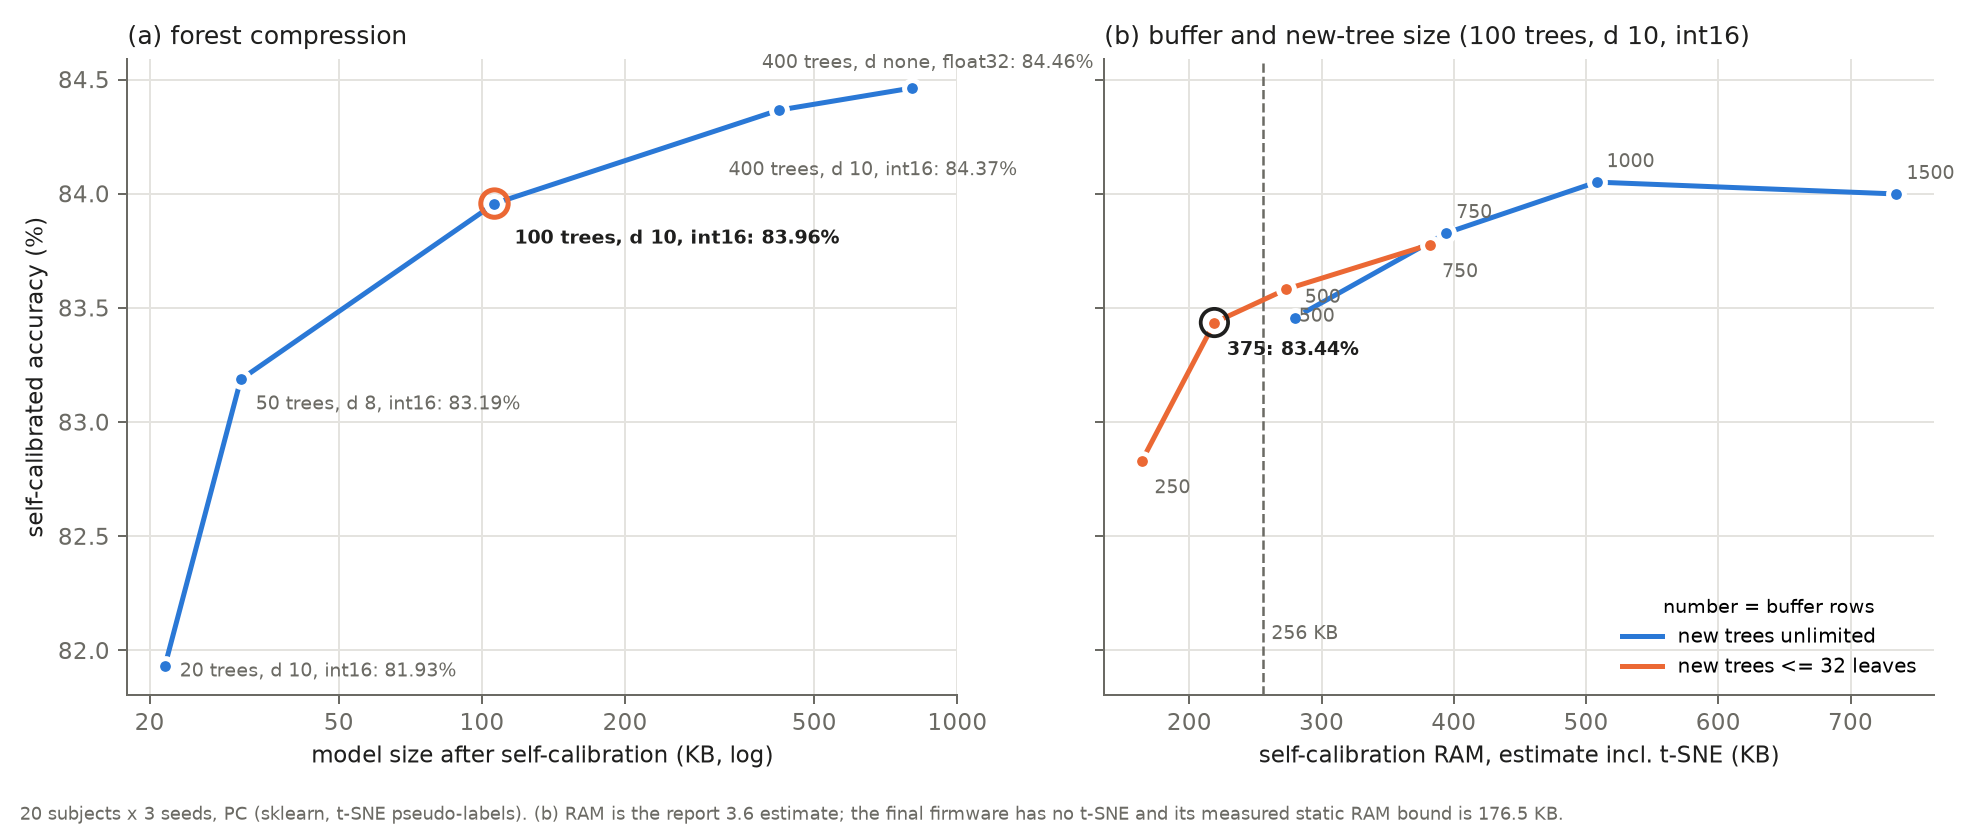

Data behind this chart, as committed beside it:
panel, config, x_KB, acc_selfcal, gain
a, N20_d10_int16, 21.52, 81.93, 4.757
a, N50_d8_int16, 31.09, 83.19, 4.422
a, N100_d10_int16, 106.3, 83.96, 4.277
a, N400_d10_int16, 420.5, 84.37, 4.527
a, N400_dnone_float32, 802.3, 84.46, 4.432
b, N100_d10_int16_bq16, 734.8, 84, 4.319
b, N100_d10_int16_buf1000_bq16, 507.9, 84.05, 4.370
b, N100_d10_int16_buf750_bq16, 394.2, 83.83, 4.147
b, N100_d10_int16_buf500_bq16, 279.7, 83.46, 3.777
b, N100_d10_int16_mln32_buf750_bq16, 381.7, 83.78, 4.096
b, N100_d10_int16_mln32_buf500_bq16, 273.3, 83.58, 3.901
b, N100_d10_int16_mln32_buf375_bq16, 218.9, 83.44, 3.756
b, N100_d10_int16_mln32_buf250_bq16, 164.1, 82.83, 3.151
